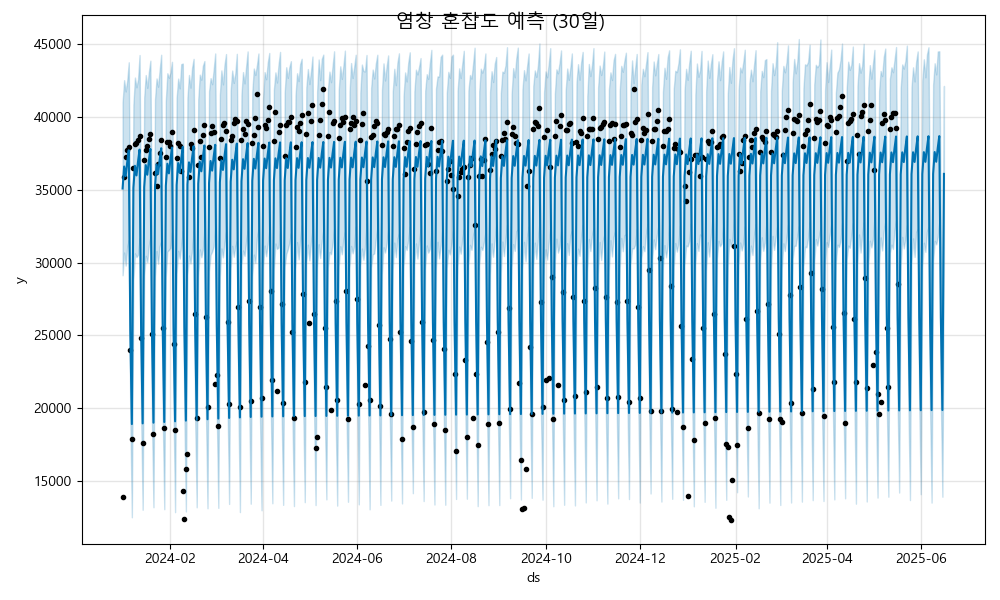

Source data for this figure (header and first rows):
ds, yhat, yhat_lower, yhat_upper
2024-01-01, 35081, 29128, 40997
2024-01-02, 36592, 30687, 42516
2024-01-03, 35932, 29789, 41742
2024-01-04, 36888, 31076, 42484
2024-01-05, 37704, 31542, 43745
2024-01-06, 25275, 19268, 30720
2024-01-07, 18914, 12518, 24959
2024-01-08, 35128, 28786, 40827
2024-01-09, 36639, 30627, 42696
2024-01-10, 35980, 30373, 42027
2024-01-11, 36935, 30532, 42567
2024-01-12, 37751, 31672, 44243
2024-01-13, 25322, 19521, 30839
2024-01-14, 18962, 13033, 25152
2024-01-15, 35175, 29130, 41332
2024-01-16, 36686, 30463, 42868
2024-01-17, 36027, 30019, 41990
2024-01-18, 36982, 31170, 43072
2024-01-19, 37798, 31751, 43856
2024-01-20, 25369, 19278, 31479
2024-01-21, 19009, 13204, 25020
2024-01-22, 35223, 29020, 41206
2024-01-23, 36734, 30788, 42635
2024-01-24, 36074, 29918, 42067
2024-01-25, 37029, 31118, 43218
2024-01-26, 37845, 31457, 44261
2024-01-27, 25416, 19515, 31198
2024-01-28, 19056, 13070, 25567
2024-01-29, 35270, 29034, 41111
2024-01-30, 36781, 30746, 42992
2024-01-31, 36121, 30868, 42682
2024-02-01, 37076, 31016, 43035
2024-02-02, 37893, 32085, 43778
2024-02-03, 25464, 19840, 31754
2024-02-04, 19103, 12868, 25679
2024-02-05, 35317, 29239, 41305
2024-02-06, 36828, 30800, 42627
2024-02-07, 36168, 30267, 41954
2024-02-08, 37124, 31166, 43619
2024-02-09, 37940, 32195, 43657
2024-02-10, 25511, 19430, 31607
2024-02-11, 19150, 12919, 25343
2024-02-12, 35364, 29155, 41314
2024-02-13, 36875, 30482, 42874
2024-02-14, 36216, 29930, 42003
2024-02-15, 37171, 30844, 43363
2024-02-16, 37987, 32179, 43978
2024-02-17, 25558, 19262, 31843
2024-02-18, 19198, 13202, 25320
2024-02-19, 35411, 29045, 41197
2024-02-20, 36922, 30901, 42895
2024-02-21, 36263, 30361, 42549
2024-02-22, 37218, 30881, 43509
2024-02-23, 38034, 32297, 43828
2024-02-24, 25605, 19680, 31762
2024-02-25, 19245, 13134, 25314
2024-02-26, 35459, 29403, 41751
2024-02-27, 36969, 30531, 42657
2024-02-28, 36310, 30755, 42239
2024-02-29, 37265, 31108, 43251
... 473 more rows
